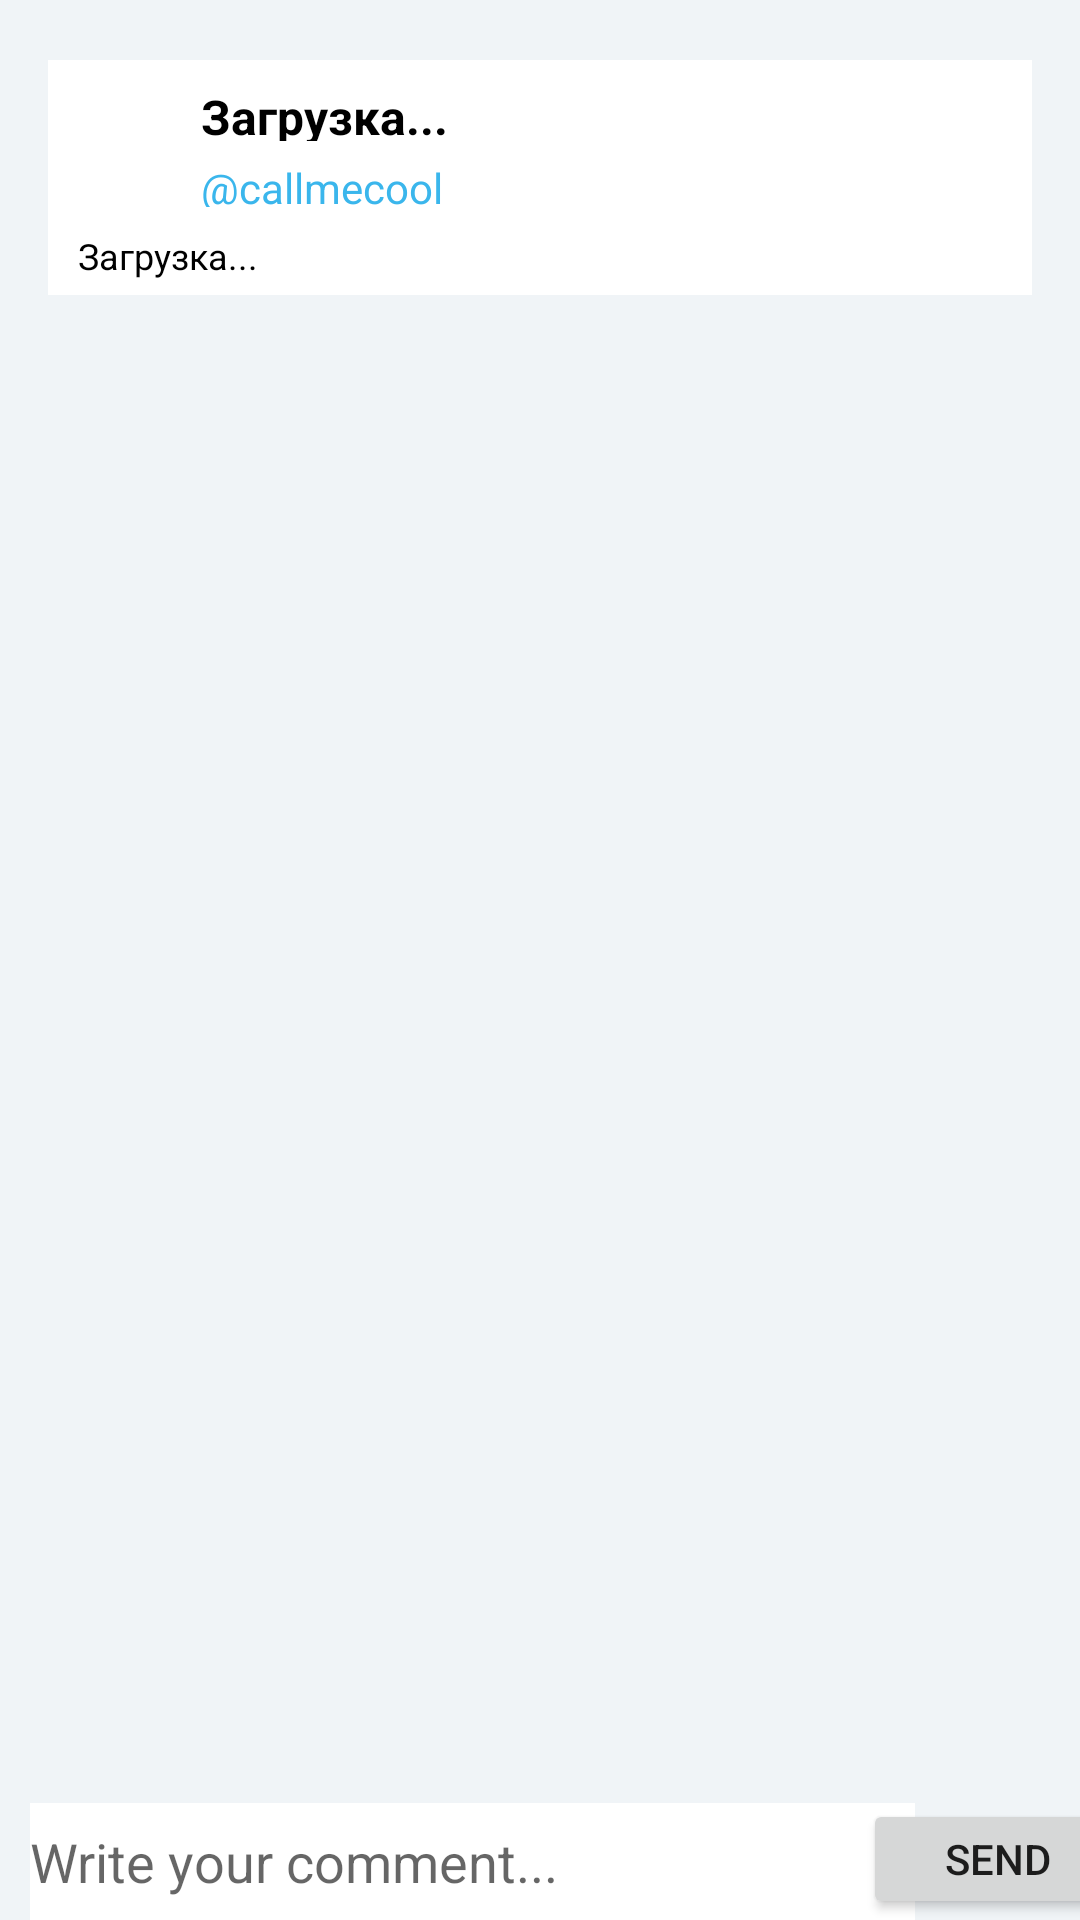

Reconstruct the res/layout file that produces this screen, plus the resources it refers to.
<!-- AndroidManifest.xml: application theme Theme.Changellenge_client -->
<!-- res/layout/fragment_post.xml -->
<?xml version="1.0" encoding="utf-8"?>
<androidx.constraintlayout.widget.ConstraintLayout xmlns:android="http://schemas.android.com/apk/res/android"
    xmlns:app="http://schemas.android.com/apk/res-auto"
    xmlns:tools="http://schemas.android.com/tools"
    android:layout_width="match_parent"
    android:layout_height="match_parent"
    android:background="@color/main_background">

    <androidx.constraintlayout.widget.ConstraintLayout
        android:id="@+id/constraintLayout"
        android:layout_width="0dp"
        android:layout_height="wrap_content"
        android:layout_marginStart="16dp"
        android:layout_marginTop="20dp"
        android:layout_marginEnd="16dp"
        android:background="@color/white"
        app:layout_constraintEnd_toEndOf="parent"
        app:layout_constraintStart_toStartOf="parent"
        app:layout_constraintTop_toTopOf="parent">

        <TextView
            android:id="@+id/topicPost"
            android:layout_width="wrap_content"
            android:layout_height="16dp"
            android:layout_marginStart="51dp"
            android:layout_marginTop="33dp"
            android:clickable="true"
            android:text="@callmecool"
            android:textColor="@color/accent"
            app:layout_constraintStart_toStartOf="parent"
            app:layout_constraintTop_toTopOf="parent"
            app:lineHeight="16.41dp" />

        <TextView
            android:id="@+id/text"
            android:layout_width="280dp"
            android:layout_height="wrap_content"
            android:layout_marginStart="10dp"
            android:layout_marginTop="57dp"
            android:paddingBottom="5dp"
            android:text="Загрузка..."
            android:textColor="@color/black"
            android:textSize="12sp"
            app:layout_constraintStart_toStartOf="parent"
            app:layout_constraintTop_toTopOf="parent"
            app:lineHeight="14.06dp" />

        <TextView
            android:id="@+id/user_id"
            android:layout_width="233dp"
            android:layout_height="19dp"
            android:layout_marginStart="51dp"
            android:layout_marginTop="8dp"
            android:clickable="true"
            android:fontFamily="sans-serif"
            android:text="Загрузка..."
            android:textColor="@color/black"
            android:textSize="16dp"
            android:textStyle="bold"
            app:layout_constraintStart_toStartOf="parent"
            app:layout_constraintTop_toTopOf="parent"
            app:lineHeight="18.75dp" />

        <ImageView
            android:id="@+id/imageView5"
            android:layout_width="41.4dp"
            android:layout_height="41.4dp"
            android:layout_marginStart="6dp"
            android:layout_marginTop="4dp"
            app:layout_constraintStart_toStartOf="parent"
            app:layout_constraintTop_toTopOf="parent"
            tools:srcCompat="@tools:sample/avatars" />

    </androidx.constraintlayout.widget.ConstraintLayout>

    <androidx.constraintlayout.widget.ConstraintLayout
        android:id="@+id/constraintLayout2"
        android:layout_width="0dp"
        android:layout_height="0dp"
        android:layout_marginStart="10dp"
        android:layout_marginTop="8dp"
        android:layout_marginEnd="10dp"
        android:layout_marginBottom="8dp"
        app:layout_constraintBottom_toTopOf="@+id/comment_text"
        app:layout_constraintEnd_toEndOf="parent"
        app:layout_constraintHorizontal_bias="1.0"
        app:layout_constraintStart_toStartOf="parent"
        app:layout_constraintTop_toBottomOf="@+id/constraintLayout">

        <ListView
            android:id="@+id/commentsListView"
            android:layout_width="0dp"
            android:layout_height="wrap_content"
            app:layout_constraintBottom_toBottomOf="parent"
            app:layout_constraintEnd_toEndOf="parent"
            app:layout_constraintHorizontal_bias="1.0"
            app:layout_constraintStart_toStartOf="parent"
            app:layout_constraintTop_toTopOf="parent"
            app:layout_constraintVertical_bias="1.0" />

    </androidx.constraintlayout.widget.ConstraintLayout>

    <EditText
        android:id="@+id/comment_text"
        android:layout_width="295dp"
        android:layout_height="39dp"
        android:layout_marginStart="10dp"
        android:background="@color/white"
        android:ems="10"
        android:hint="Write your comment..."
        android:inputType="textPersonName"
        app:layout_constraintBottom_toBottomOf="parent"
        app:layout_constraintStart_toStartOf="parent" />

    <Button
        android:id="@+id/send_comment_button"
        android:layout_width="90dp"
        android:layout_height="40dp"
        android:layout_marginTop="6dp"
        android:text="send"
        app:layout_constraintBottom_toBottomOf="@+id/comment_text"
        app:layout_constraintEnd_toEndOf="parent"
        app:layout_constraintStart_toEndOf="@+id/comment_text"
        app:layout_constraintTop_toBottomOf="@+id/constraintLayout2" />

</androidx.constraintlayout.widget.ConstraintLayout>
<!-- resources referenced by this layout -->
<resources>
  <color name="accent">#3AB6EC</color>
  <color name="black">#FF000000</color>
  <color name="main_background">#F0F4F7</color>
  <color name="white">#FFFFFFFF</color>
  <style name="Theme.Changellenge_client" parent="Theme.MaterialComponents.DayNight.DarkActionBar">
          
          <item name="colorPrimary">@color/accent</item>
          <item name="colorPrimaryVariant">@color/label_background_2</item>
          <item name="colorOnPrimary">@color/headings</item>
          
          <item name="colorSecondary">@color/teal_200</item>
          <item name="colorSecondaryVariant">@color/teal_700</item>
          <item name="colorOnSecondary">@color/black</item>
          
          <item name="android:statusBarColor" tools:targetApi="l">?attr/colorPrimaryVariant</item>
          
      </style>
  <color name="label_background_2">#D8F0FB</color>
  <color name="headings">#28282D</color>
  <color name="teal_200">#FF03DAC5</color>
  <color name="teal_700">#FF018786</color>
</resources>
